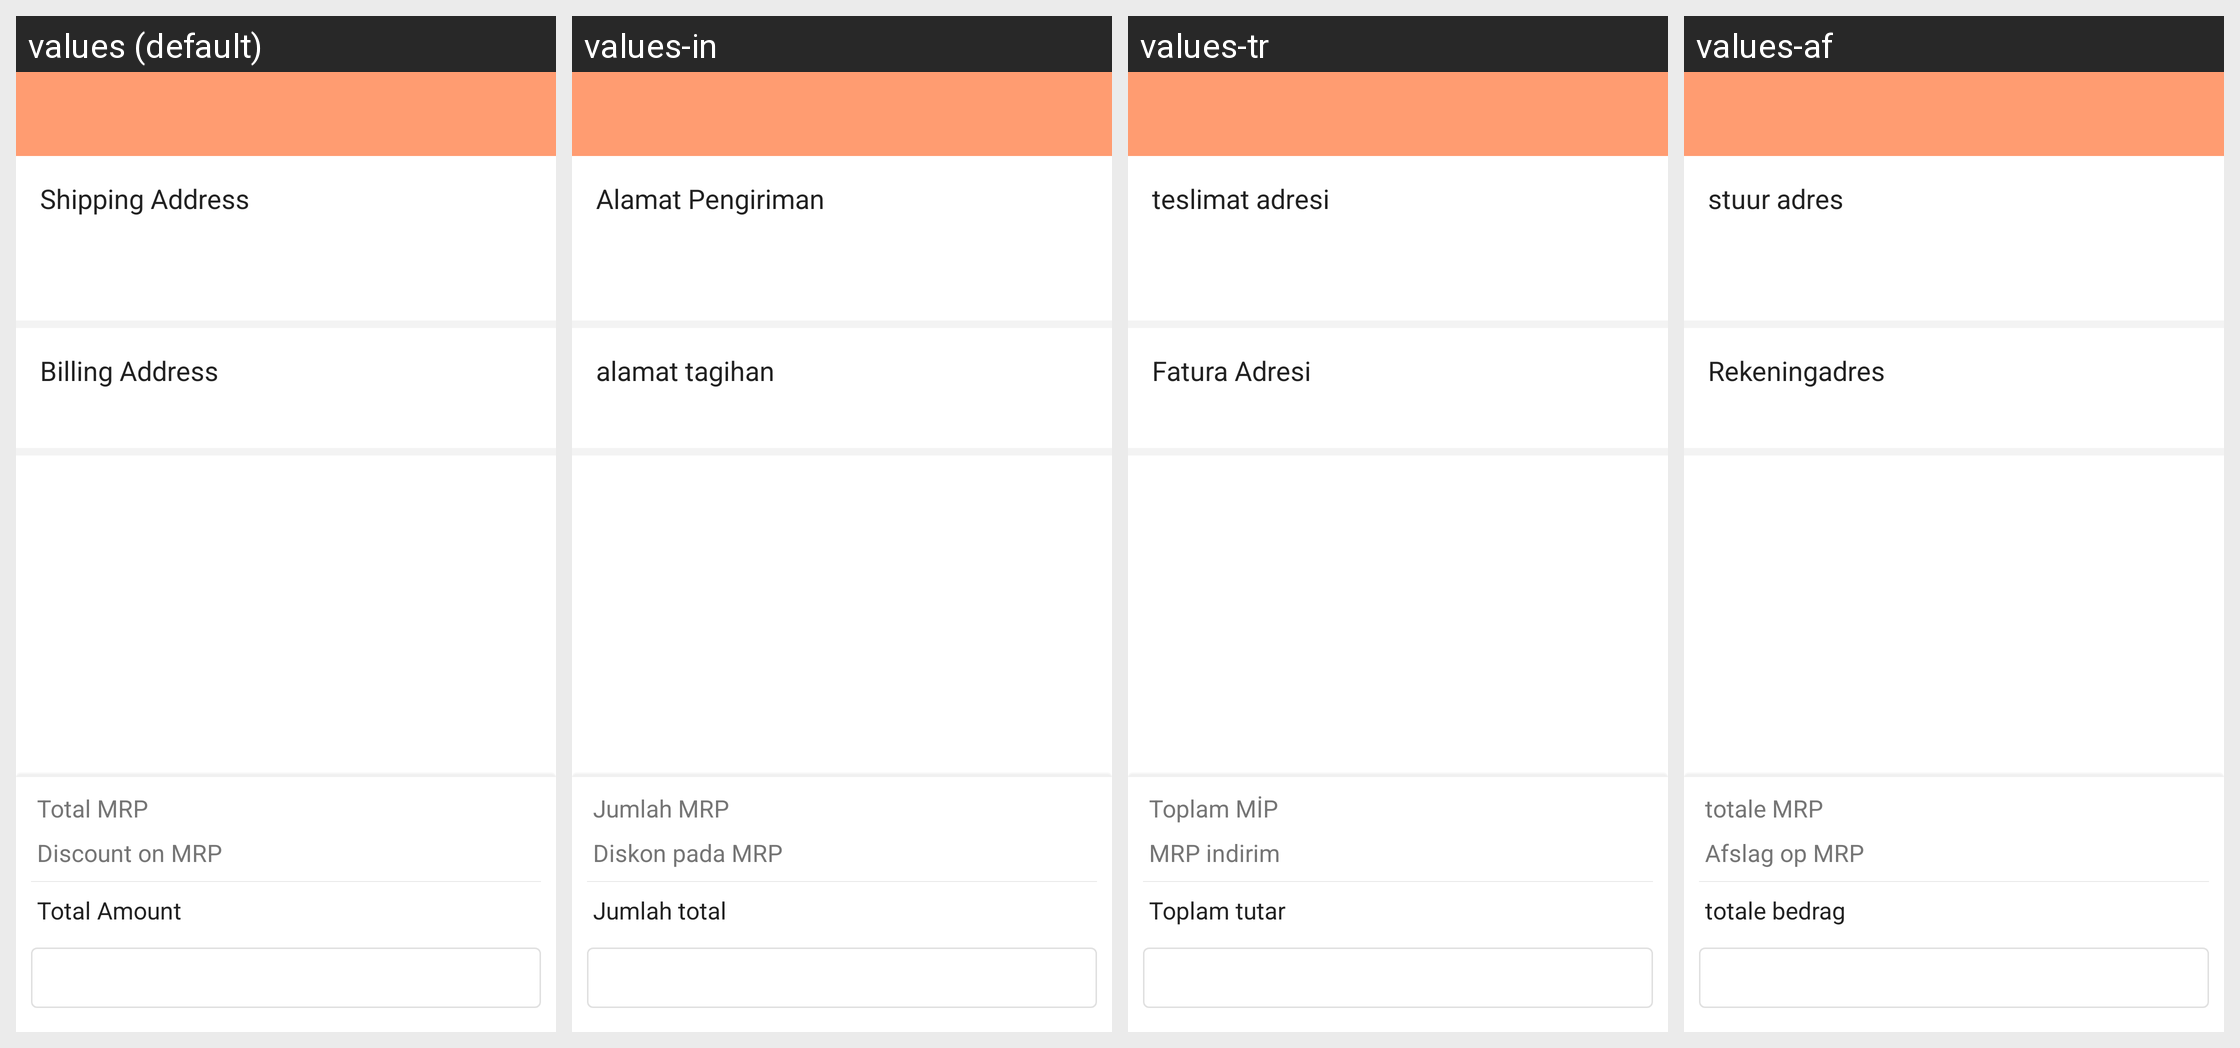

Here is an Android app screen in its default locale and in the app's own translations. Write out the translated-string differences for the strings that appear on this screen.
Android screen res/layout/activity_order_summary.xml rendered under 4 locales, left to right: values (default), values-in, values-tr, values-af. Device: Nexus 5 (rendered at 1080×1920; each locale shown at half size, 540×960, under a caption strip naming it); theme NewAppTheme.
Other locales in the repository, not shown: values-ar, values-de, values-es, values-fr, values-hi, values-vi.
Strings drawn on this screen, with the default value and each locale's value (text and hints the layout hard-codes, and strings that could not be matched under every locale, appear in the picture but are not listed):

lbl_shipping_address
  values: Shipping Address
  values-in: Alamat Pengiriman
  values-tr: teslimat adresi
  values-af: stuur adres

lbl_Billing_address
  values: Billing Address
  values-in: alamat tagihan
  values-tr: Fatura Adresi
  values-af: Rekeningadres

lbl_total_mrp
  values: Total MRP
  values-in: Jumlah MRP
  values-tr: Toplam MİP
  values-af: totale MRP

lbl_discount_on_mrp
  values: Discount on MRP
  values-in: Diskon pada MRP
  values-tr: MRP indirim
  values-af: Afslag op MRP

lbl_total_amount_
  values: Total Amount
  values-in: Jumlah total
  values-tr: Toplam tutar
  values-af: totale bedrag
